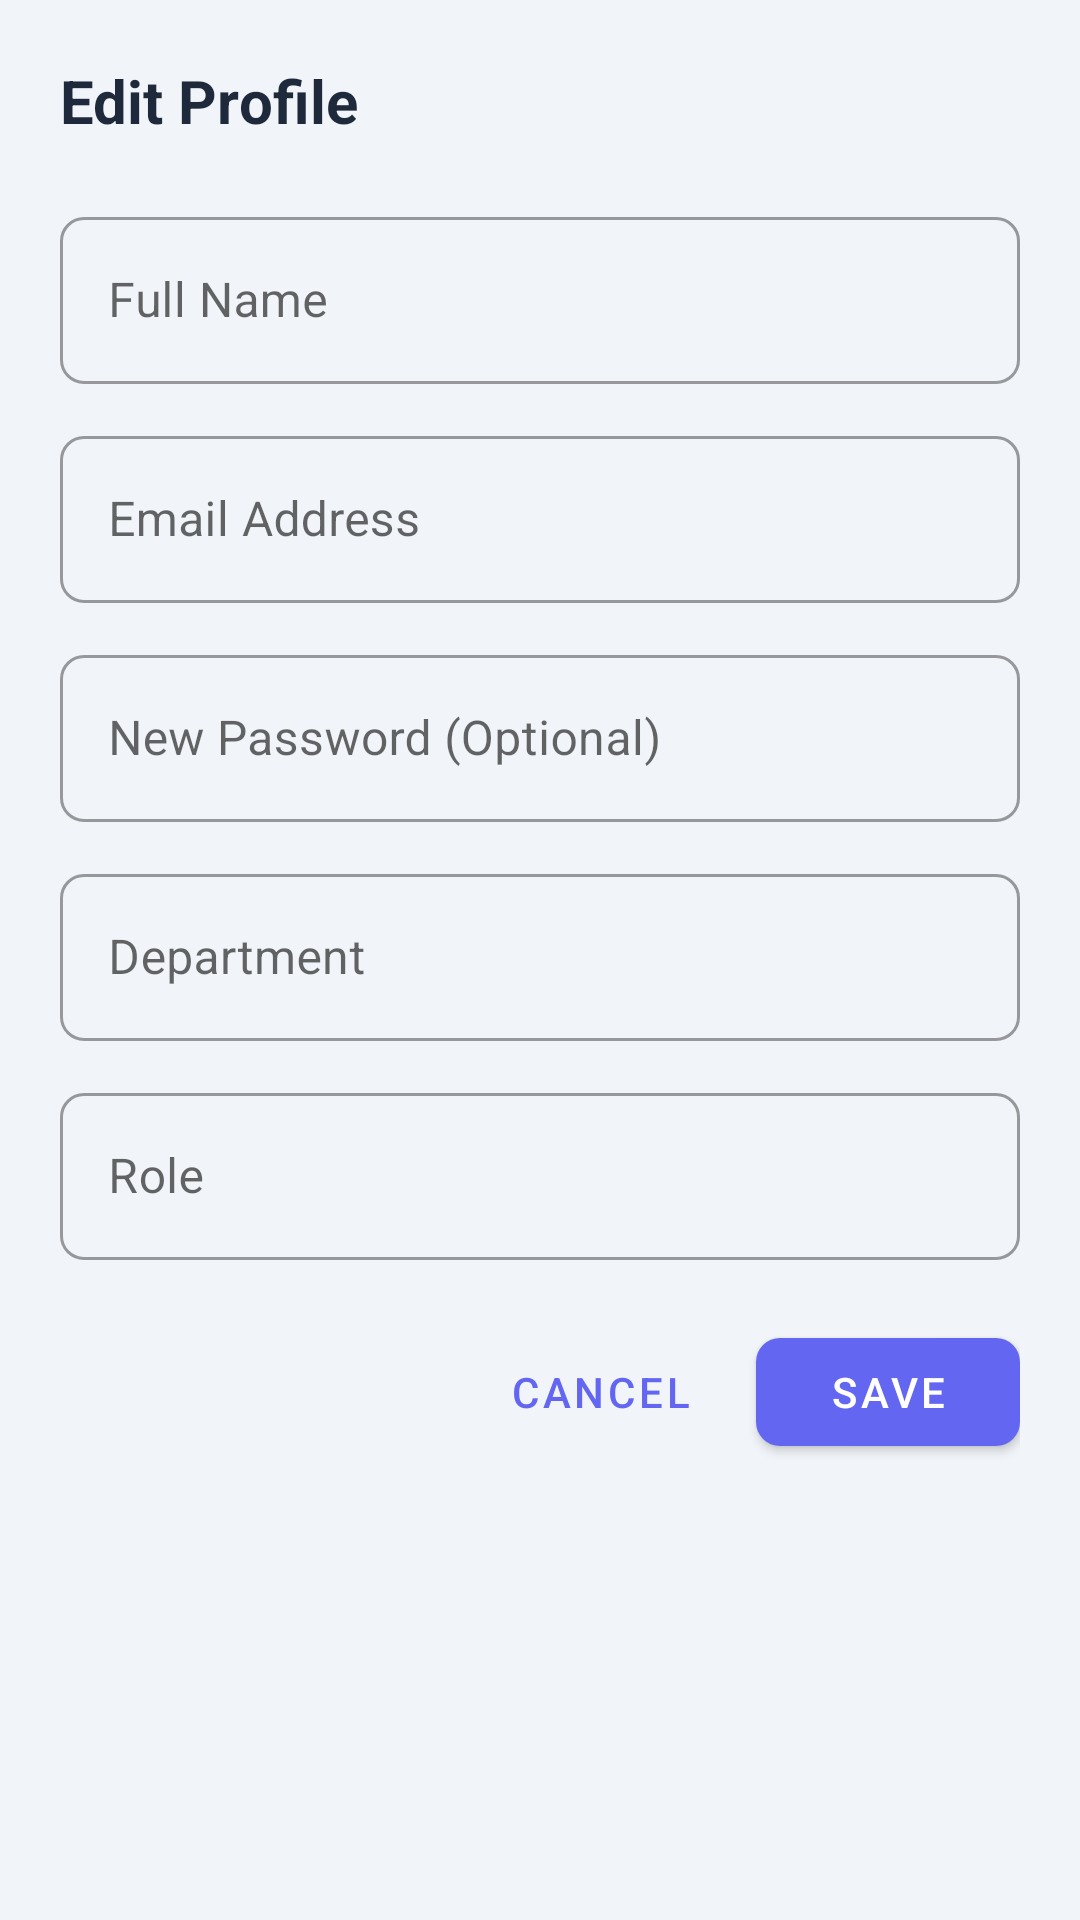

This screen was rendered from an Android layout file. Write that file and the resources it references.
<!-- AndroidManifest.xml: application theme Theme.ClassMate -->
<!-- res/layout/dialog_edit_profile.xml -->
<?xml version="1.0" encoding="utf-8"?>
<ScrollView xmlns:android="http://schemas.android.com/apk/res/android"
    android:layout_width="match_parent"
    android:layout_height="wrap_content">

    <LinearLayout
        android:layout_width="match_parent"
        android:layout_height="wrap_content"
        android:orientation="vertical"
        android:padding="20dp">

        <TextView
            android:layout_width="wrap_content"
            android:layout_height="wrap_content"
            android:text="Edit Profile"
            android:textSize="20sp"
            android:textStyle="bold"
            android:textColor="@color/black"
            android:layout_marginBottom="20dp"/>

        <com.google.android.material.textfield.TextInputLayout
            style="@style/Widget.MaterialComponents.TextInputLayout.OutlinedBox"
            android:layout_width="match_parent"
            android:layout_height="wrap_content"
            android:hint="Full Name"
            android:layout_marginBottom="12dp">
            <com.google.android.material.textfield.TextInputEditText
                android:id="@+id/editNameET"
                android:layout_width="match_parent"
                android:layout_height="wrap_content"
                android:inputType="textPersonName" />
        </com.google.android.material.textfield.TextInputLayout>

        <com.google.android.material.textfield.TextInputLayout
            style="@style/Widget.MaterialComponents.TextInputLayout.OutlinedBox"
            android:layout_width="match_parent"
            android:layout_height="wrap_content"
            android:hint="Email Address"
            android:layout_marginBottom="12dp">
            <com.google.android.material.textfield.TextInputEditText
                android:id="@+id/editEmailET"
                android:layout_width="match_parent"
                android:layout_height="wrap_content"
                android:inputType="textEmailAddress" />
        </com.google.android.material.textfield.TextInputLayout>

        <com.google.android.material.textfield.TextInputLayout
            style="@style/Widget.MaterialComponents.TextInputLayout.OutlinedBox"
            android:layout_width="match_parent"
            android:layout_height="wrap_content"
            android:hint="New Password (Optional)"
            android:layout_marginBottom="12dp">
            <com.google.android.material.textfield.TextInputEditText
                android:id="@+id/editPasswordET"
                android:layout_width="match_parent"
                android:layout_height="wrap_content"
                android:inputType="textPassword" />
        </com.google.android.material.textfield.TextInputLayout>

        <com.google.android.material.textfield.TextInputLayout
            style="@style/Widget.MaterialComponents.TextInputLayout.OutlinedBox"
            android:layout_width="match_parent"
            android:layout_height="wrap_content"
            android:hint="Department"
            android:layout_marginBottom="12dp">
            <com.google.android.material.textfield.TextInputEditText
                android:id="@+id/editDeptET"
                android:layout_width="match_parent"
                android:layout_height="wrap_content"
                android:inputType="text" />
        </com.google.android.material.textfield.TextInputLayout>

        <com.google.android.material.textfield.TextInputLayout
            style="@style/Widget.MaterialComponents.TextInputLayout.OutlinedBox"
            android:layout_width="match_parent"
            android:layout_height="wrap_content"
            android:hint="Role"
            android:layout_marginBottom="20dp">
            <com.google.android.material.textfield.TextInputEditText
                android:id="@+id/editRoleET"
                android:layout_width="match_parent"
                android:layout_height="wrap_content"
                android:inputType="text" />
        </com.google.android.material.textfield.TextInputLayout>

        <LinearLayout
            android:layout_width="match_parent"
            android:layout_height="wrap_content"
            android:orientation="horizontal"
            android:gravity="end">
            <com.google.android.material.button.MaterialButton
                android:id="@+id/cancelBtn"
                style="@style/Widget.MaterialComponents.Button.TextButton"
                android:layout_width="wrap_content"
                android:layout_height="wrap_content"
                android:text="Cancel" />
            <com.google.android.material.button.MaterialButton
                android:id="@+id/saveBtn"
                android:layout_width="wrap_content"
                android:layout_height="wrap_content"
                android:text="Save"
                android:layout_marginStart="8dp" />
        </LinearLayout>
    </LinearLayout>
</ScrollView>
<!-- resources referenced by this layout -->
<resources>
  <color name="black">#1E293B</color>
  <style name="Theme.ClassMate" parent="Theme.MaterialComponents.Light.NoActionBar">
          
          <item name="colorPrimary">@color/primary_indigo</item>
          <item name="colorPrimaryVariant">@color/primary_indigo_dark</item>
          <item name="colorOnPrimary">@color/white</item>
          
          <item name="colorSecondary">@color/accent_violet</item>
          <item name="colorSecondaryVariant">@color/accent_violet</item>
          <item name="colorOnSecondary">@color/white</item>
          
          <item name="android:statusBarColor">@color/grad_start</item>
          <item name="android:windowLightStatusBar">false</item>
  
          <item name="android:windowBackground">@color/gray_bg</item>
          <item name="android:textColorPrimary">@color/black</item>
  
          
          <item name="shapeAppearanceLargeComponent">@style/ShapeAppearance.ClassMate.Large</item>
          <item name="shapeAppearanceMediumComponent">@style/ShapeAppearance.ClassMate.Medium</item>
          <item name="shapeAppearanceSmallComponent">@style/ShapeAppearance.ClassMate.Small</item>
      </style>
  <color name="primary_indigo">#6366F1</color>
  <color name="primary_indigo_dark">#4F46E5</color>
  <color name="white">#FFFFFF</color>
  <color name="accent_violet">#8B5CF6</color>
  <color name="grad_start">#6366F1</color>
  <color name="gray_bg">#F1F5F9</color>
  <style name="ShapeAppearance.ClassMate.Large" parent="ShapeAppearance.MaterialComponents.LargeComponent">
          <item name="cornerFamily">rounded</item>
          <item name="cornerSize">24dp</item>
      </style>
  <style name="ShapeAppearance.ClassMate.Medium" parent="ShapeAppearance.MaterialComponents.MediumComponent">
          <item name="cornerFamily">rounded</item>
          <item name="cornerSize">16dp</item>
      </style>
  <style name="ShapeAppearance.ClassMate.Small" parent="ShapeAppearance.MaterialComponents.SmallComponent">
          <item name="cornerFamily">rounded</item>
          <item name="cornerSize">8dp</item>
      </style>
</resources>
